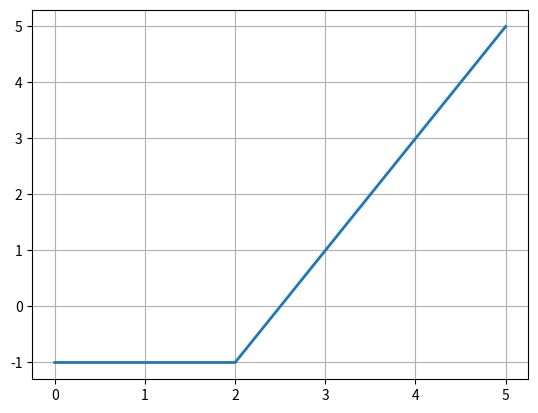

This chart was generated by the following Python code:
import matplotlib.pyplot as plt
plt.plot([0, 2, 5], [-1, -1, 5], lw=2)
plt.grid(True)